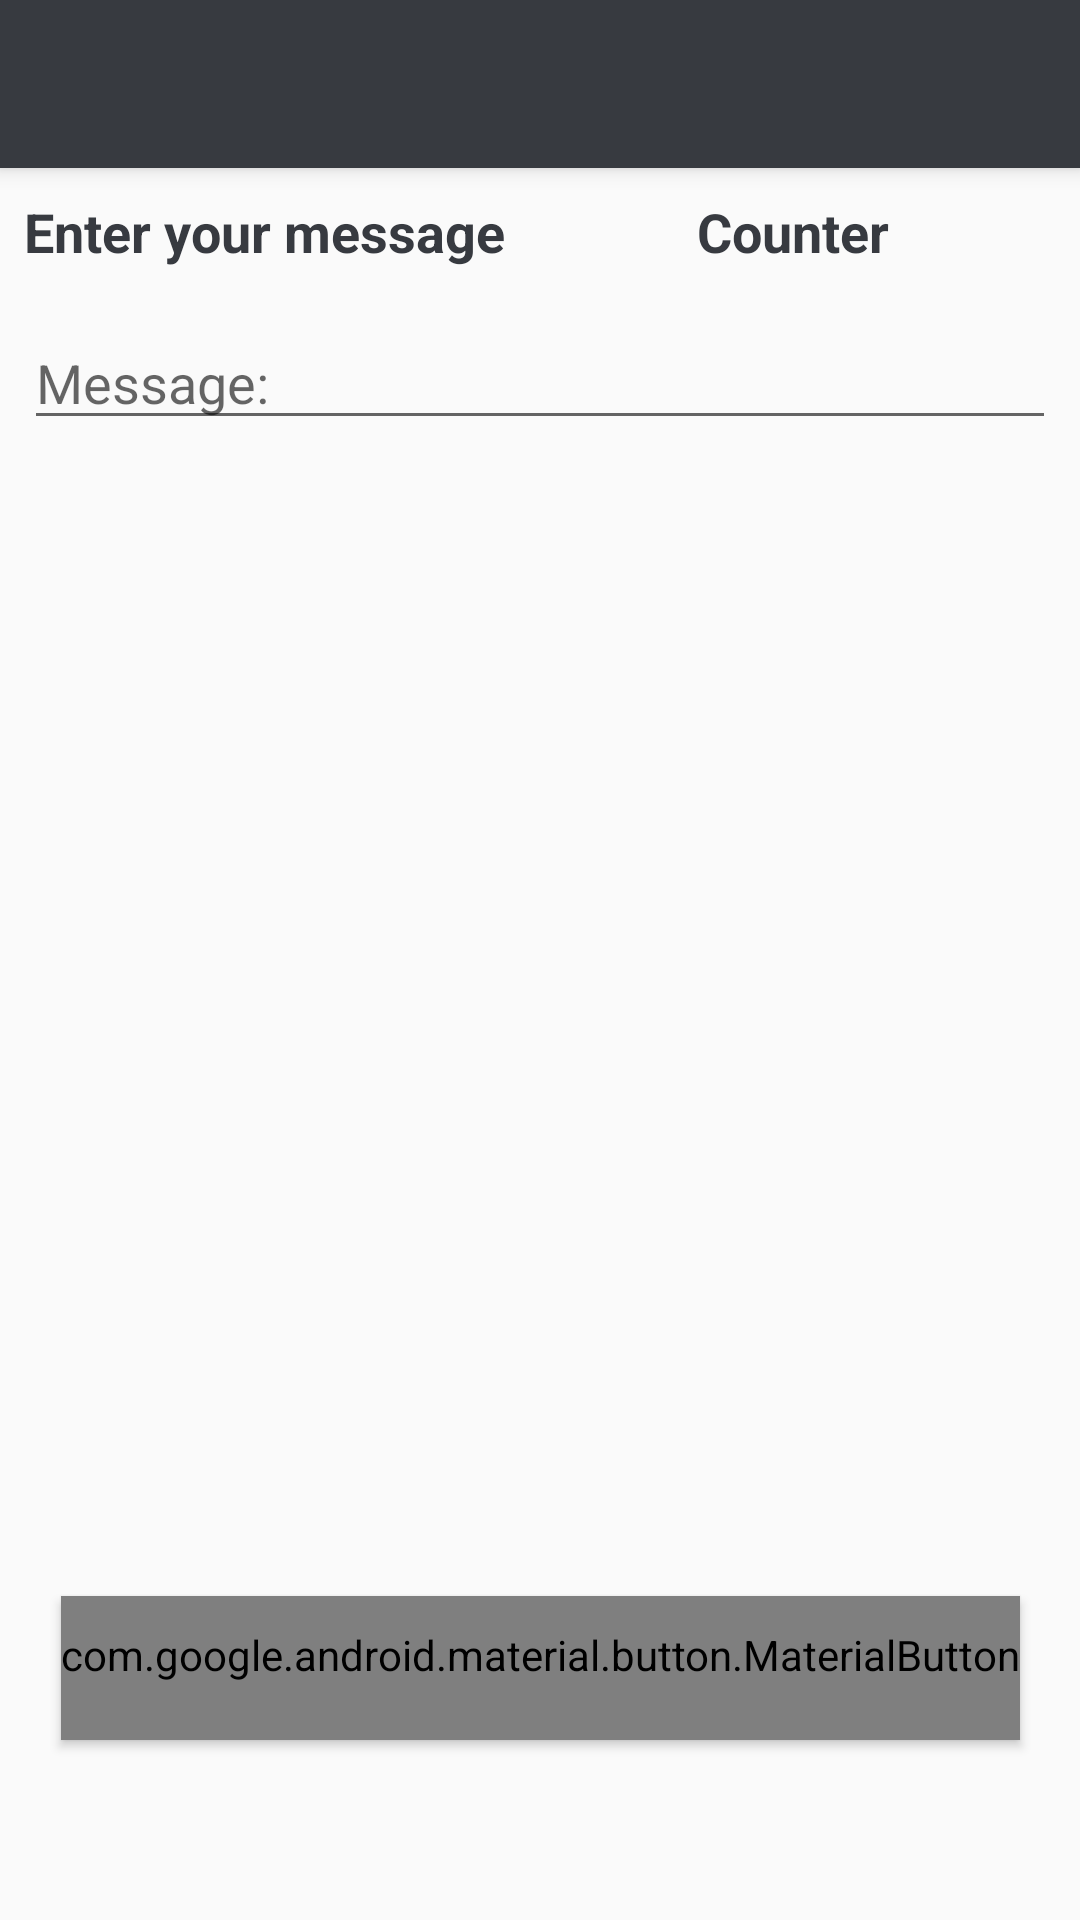

Layout XML and referenced resources for this Android screen:
<!-- AndroidManifest.xml: application theme AppTheme -->
<!-- res/layout/activity_config.xml -->
<?xml version="1.0" encoding="utf-8"?>
<androidx.coordinatorlayout.widget.CoordinatorLayout xmlns:android="http://schemas.android.com/apk/res/android"
    xmlns:app="http://schemas.android.com/apk/res-auto"
    xmlns:tools="http://schemas.android.com/tools"
    android:layout_width="match_parent"
    android:layout_height="match_parent"
    tools:context=".Config">

    <com.google.android.material.appbar.AppBarLayout
        android:layout_width="match_parent"
        android:layout_height="wrap_content"
        android:theme="@style/AppTheme.AppBarOverlay">

        <androidx.appcompat.widget.Toolbar
            android:id="@+id/toolbar"
            android:layout_width="match_parent"
            android:layout_height="?attr/actionBarSize"
            android:background="?attr/colorPrimary"
            app:popupTheme="@style/AppTheme.PopupOverlay" />

    </com.google.android.material.appbar.AppBarLayout>

    <include layout="@layout/content_config" />

</androidx.coordinatorlayout.widget.CoordinatorLayout>
<!-- res/layout/content_config.xml (included above) -->
<?xml version="1.0" encoding="utf-8"?>
<androidx.constraintlayout.widget.ConstraintLayout xmlns:android="http://schemas.android.com/apk/res/android"
    xmlns:app="http://schemas.android.com/apk/res-auto"
    xmlns:tools="http://schemas.android.com/tools"
    android:layout_width="match_parent"
    android:layout_height="match_parent"
    tools:context=".Config">

    <TextView
        android:id="@+id/textView2"
        android:layout_width="wrap_content"
        android:layout_height="wrap_content"
        android:layout_marginStart="8dp"
        android:layout_marginTop="65dp"
        android:text="@string/enter_message"
        android:textSize="18sp"
        android:textStyle="bold"
        app:layout_constraintEnd_toEndOf="parent"
        app:layout_constraintHorizontal_bias="0.0"
        app:layout_constraintStart_toStartOf="parent"
        app:layout_constraintTop_toTopOf="parent" />

    <EditText
        android:id="@+id/message"
        android:layout_width="0dp"
        android:layout_height="wrap_content"
        android:layout_marginStart="8dp"
        android:layout_marginTop="16dp"
        android:layout_marginEnd="8dp"
        android:ems="10"
        android:gravity="start|top"
        android:hint="@string/message"
        android:inputType="textMultiLine"
        android:maxLength="80"
        app:layout_constraintEnd_toEndOf="parent"
        app:layout_constraintStart_toStartOf="parent"
        app:layout_constraintTop_toBottomOf="@+id/textView2" />

    <com.google.android.material.button.MaterialButton
        android:id="@+id/save"
        style="@style/Widget.AppCompat.Button.Colored"
        android:layout_width="wrap_content"
        android:layout_height="wrap_content"
        android:layout_marginStart="8dp"
        android:layout_marginEnd="8dp"
        android:layout_marginBottom="60dp"
        android:text="@string/btn_save"
        app:cornerRadius="8dp"
        app:layout_constraintBottom_toBottomOf="parent"
        app:layout_constraintEnd_toEndOf="parent"
        app:layout_constraintStart_toStartOf="parent" />

    <TextView
        android:id="@+id/conf_counter"
        android:layout_width="wrap_content"
        android:layout_height="wrap_content"
        android:text="Counter"
        android:textSize="18sp"
        android:textStyle="bold"
        app:layout_constraintBottom_toBottomOf="@+id/textView2"
        app:layout_constraintEnd_toEndOf="parent"
        app:layout_constraintStart_toEndOf="@+id/textView2"
        app:layout_constraintTop_toTopOf="@+id/textView2" />

</androidx.constraintlayout.widget.ConstraintLayout>
<!-- resources referenced by this layout -->
<resources>
  <string name="btn_save">Save</string>
  <string name="enter_message">Enter your message</string>
  <string name="message">Message:</string>
  <style name="AppTheme.AppBarOverlay" parent="ThemeOverlay.AppCompat.Dark.ActionBar" />
  <style name="AppTheme.PopupOverlay" parent="ThemeOverlay.AppCompat.Light" />
  <style name="AppTheme" parent="Theme.AppCompat.Light.DarkActionBar">
          
          <item name="colorPrimary">@color/primary</item>
          <item name="colorPrimaryDark">@color/primary_dark</item>
          <item name="colorAccent">@color/accent</item>
          <item name="android:textColorTertiary">@color/accent</item>
      </style>
  <color name="primary">#373a40</color>
  <color name="primary_dark">#373a40</color>
  <color name="accent">#373a40</color>
</resources>
